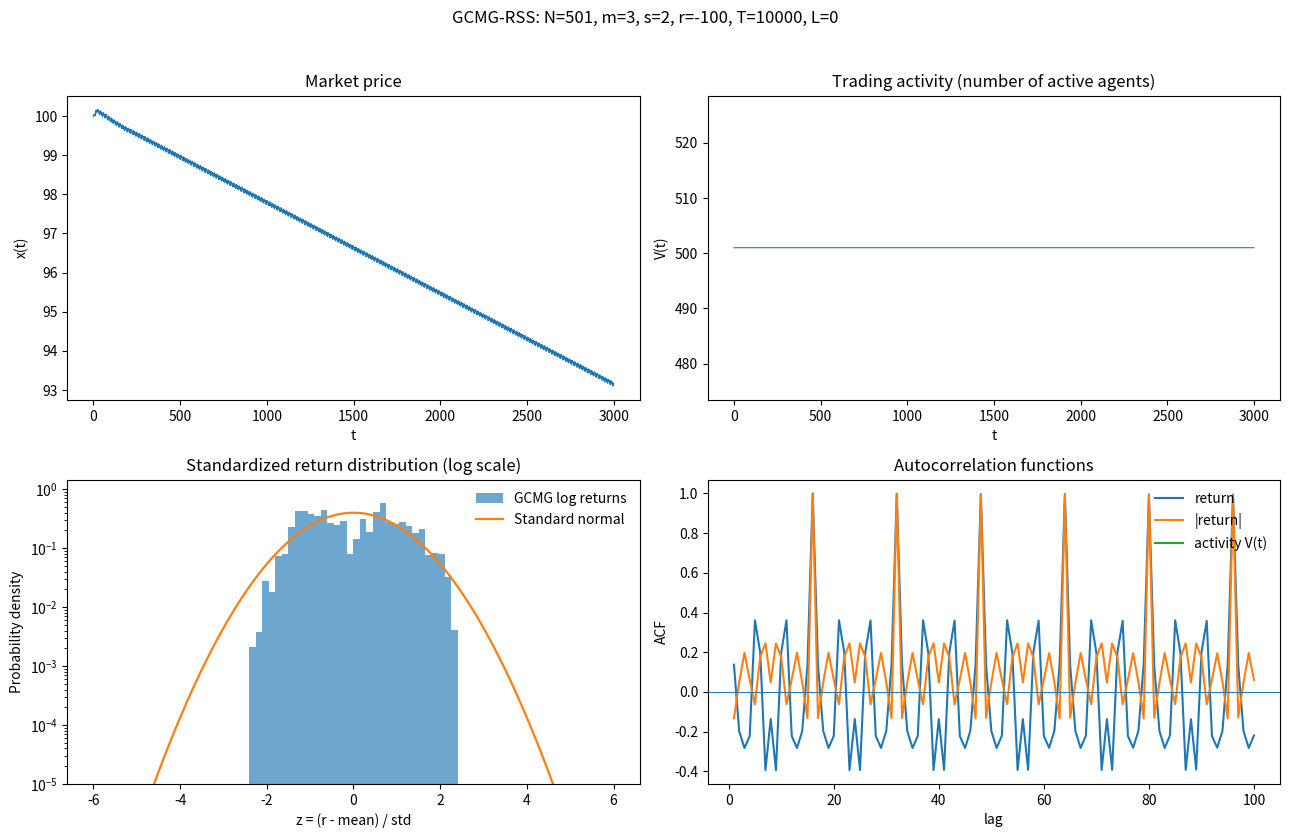
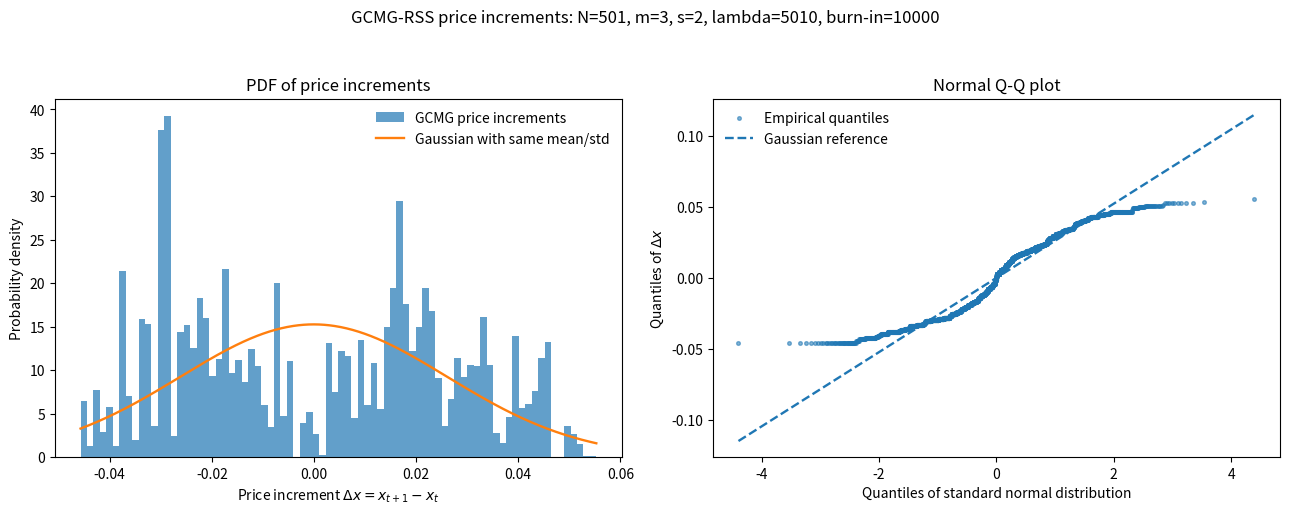

Write the Python code that produced these figures, in order.
#!/usr/bin/env python3
"""Grand Canonical Minority Game (GCMG) with a Reduced Strategy Space (RSS).

The market/agent dynamics are deliberately separated from the strategy-space
construction.  A future FSS implementation only needs to provide an object
with an ``actions`` array of shape (n_strategies, 2**m), containing +/-1.

Model equations follow the uploaded lecture slides, especially p.25:
    D_t = n_buy(t) - n_sell(t) = sum_i a_i(t)
    x_t - x_{t-1} = D_t / lambda
    S_R(t+1) = (1 - 1/T) S_R(t)
               - a_R[mu_t] * sign(D_t/lambda - L)
    mu_{t+1} = 2 mu_t - P H(mu_t - P/2) + H(D_t/lambda - L)

By default, scores start at r + initial_score_offset and the random
zero-score tie regularization is used.  The literal sign(0)=0 convention
remains available as ``--zero-score-tie zero`` for comparison.
"""

from __future__ import annotations

import argparse
import csv
import json
from dataclasses import dataclass
from pathlib import Path
from typing import Optional, Protocol

import numpy as np


class StrategySpace(Protocol):
    """Interface required by the GCMG simulator.

    ``actions[R, mu]`` is the +/-1 action prescribed by strategy R in state mu.
    The simulator is agnostic about whether the strategy set is RSS or FSS.
    """

    m: int
    actions: np.ndarray


@dataclass(frozen=True)
class RSSStrategySpace:
    """One standard RSS built from a Sylvester-Walsh-Hadamard matrix.

    P = 2**m information states.  The RSS contains 2P strategies:
    P pairwise-uncorrelated strategies and their P anti-correlated partners.
    RSS is not unique; this is a conventional representative of the class.
    """

    m: int
    actions: np.ndarray

    @property
    def P(self) -> int:
        return 1 << self.m

    @property
    def n_strategies(self) -> int:
        return int(self.actions.shape[0])


def sylvester_hadamard(order: int) -> np.ndarray:
    """Return the +/-1 Sylvester Hadamard matrix of power-of-two order."""
    if order < 1 or (order & (order - 1)) != 0:
        raise ValueError("Hadamard order must be a positive power of two.")
    H = np.ones((1, 1), dtype=np.int8)
    while H.shape[0] < order:
        H = np.block([[H, H], [H, -H]]).astype(np.int8, copy=False)
    return H


def build_rss(m: int, verify: bool = True) -> RSSStrategySpace:
    """Construct an RSS of size 2P=2**(m+1) for memory length m."""
    if not isinstance(m, int) or m < 1:
        raise ValueError("m must be an integer >= 1.")
    P = 1 << m
    H = sylvester_hadamard(P)
    actions = np.concatenate((H, -H), axis=0).astype(np.int8, copy=False)

    if verify:
        gram = actions[:P].astype(np.int64) @ actions[:P].astype(np.int64).T
        if not np.array_equal(gram, P * np.eye(P, dtype=np.int64)):
            raise RuntimeError("RSS construction failed: first half is not orthogonal.")
        if not np.array_equal(actions[P:], -actions[:P]):
            raise RuntimeError("RSS construction failed: anti-correlated partners missing.")
    return RSSStrategySpace(m=m, actions=actions)


@dataclass
class GCMGConfig:
    # Parameters explicitly listed on lecture p.25
    N: int = 501
    m: int = 3
    s: int = 2
    r: float = -100.0
    T: float = 10_000.0
    L: float = 0.0

    # Price formation also contains lambda on p.25; it is included explicitly.
    lam: Optional[float] = None  # None -> 10*N, a numerical depth convention
    x0: float = 100.0
    price_mode: str = "linear"  # "linear" follows p.25; "log" follows p.14 alternative

    steps: int = 100_000
    seed: int = 123
    mu0: Optional[int] = None
    initial_score_offset: float = 10.0  # default: initialize scores at r + offset
    initial_score: Optional[float] = None  # optional absolute override (e.g. 0)
    zero_score_tie: str = "random"  # random regularization by default; or literal "zero"
    tie_tolerance: float = 1e-12

    def resolved_lambda(self) -> float:
        value = 10.0 * self.N if self.lam is None else float(self.lam)
        if not np.isfinite(value) or value <= 0:
            raise ValueError("lambda (lam) must be a finite positive number.")
        return value

    def validate(self, n_strategies: Optional[int] = None) -> None:
        if self.N < 1:
            raise ValueError("N must be >= 1.")
        if self.m < 1:
            raise ValueError("m must be >= 1.")
        if self.s < 1:
            raise ValueError("s must be >= 1.")
        if self.T < 1:
            raise ValueError("T must be >= 1 so alpha=1-1/T is in [0,1).")
        if self.steps < 1:
            raise ValueError("steps must be >= 1.")
        if self.x0 <= 0 or not np.isfinite(self.x0):
            raise ValueError("x0 must be finite and positive.")
        if self.price_mode not in {"linear", "log"}:
            raise ValueError("price_mode must be 'linear' or 'log'.")
        if not np.isfinite(self.initial_score_offset) or self.initial_score_offset < 0:
            raise ValueError("initial_score_offset must be finite and non-negative.")
        if self.initial_score is not None and not np.isfinite(self.initial_score):
            raise ValueError("initial_score must be finite when specified.")
        if self.zero_score_tie not in {"random", "zero"}:
            raise ValueError("zero_score_tie must be 'random' or 'zero'.")
        if self.tie_tolerance < 0:
            raise ValueError("tie_tolerance must be non-negative.")
        self.resolved_lambda()
        if n_strategies is not None and self.s > n_strategies:
            raise ValueError(
                f"s={self.s} exceeds the available strategy count {n_strategies}."
            )
        if self.mu0 is not None and not (0 <= self.mu0 < (1 << self.m)):
            raise ValueError(f"mu0 must lie in [0, {(1 << self.m) - 1}].")




@dataclass
class MarketMaker:
    """Market maker implementing the lecture's linear price-impact rule."""

    lam: float
    price: float
    mode: str = "linear"

    def clear(self, excess_demand: int) -> tuple[float, float, float, float]:
        """Clear net demand and return (new_price, impact, simple_ret, log_ret).

        In linear mode, impact = D/lambda = x[t+1]-x[t].
        In log mode, impact = D/lambda = log(x[t+1])-log(x[t]).
        """
        if self.lam <= 0 or self.price <= 0:
            raise ValueError("MarketMaker requires positive lambda and price.")
        impact = float(excess_demand) / self.lam
        old_price = self.price
        if self.mode == "linear":
            new_price = old_price + impact
            if new_price > 0:
                simple_ret = impact / old_price
                log_ret = float(np.log(new_price / old_price))
            else:
                # The linear rule is undefined as a positive price process at
                # this boundary.  Use the lecture's log-price alternative for
                # this step only, leaving every valid linear step unchanged.
                log_ret = impact
                simple_ret = float(np.expm1(impact))
                new_price = old_price * float(np.exp(impact))
        elif self.mode == "log":
            log_ret = impact
            simple_ret = float(np.expm1(impact))
            new_price = old_price * float(np.exp(impact))
        else:
            raise ValueError("MarketMaker mode must be 'linear' or 'log'.")
        self.price = new_price
        return new_price, impact, simple_ret, log_ret


@dataclass
class GCMGResult:
    config: GCMGConfig
    strategy_space: StrategySpace
    demand: np.ndarray
    buy_orders: np.ndarray
    sell_orders: np.ndarray
    active_agents: np.ndarray
    price: np.ndarray
    price_change: np.ndarray
    simple_returns: np.ndarray
    log_returns: np.ndarray
    global_info: np.ndarray
    appended_bit: np.ndarray
    score_signal: np.ndarray
    final_scores: np.ndarray
    final_holdings: np.ndarray


def _pick_best_strategies(
    scores: np.ndarray,
    holdings: np.ndarray,
    rng: np.random.Generator,
) -> tuple[np.ndarray, np.ndarray]:
    """Pick each agent's highest-score strategy; randomize exact score ties."""
    held_scores = scores[holdings]  # (N, s)
    best_scores = held_scores.max(axis=1)
    tie_mask = held_scores == best_scores[:, None]
    tie_random = rng.random(holdings.shape)
    tie_random[~tie_mask] = -1.0
    chosen_columns = np.argmax(tie_random, axis=1)
    chosen_strategies = holdings[np.arange(holdings.shape[0]), chosen_columns]
    return chosen_strategies, best_scores


def simulate_gcmg(
    config: GCMGConfig,
    strategy_space: Optional[StrategySpace] = None,
) -> GCMGResult:
    """Run the GCMG model using the supplied strategy space (RSS by default)."""
    if strategy_space is None:
        strategy_space = build_rss(config.m)

    P = 1 << config.m
    actions = np.asarray(strategy_space.actions, dtype=np.int8)
    if getattr(strategy_space, "m", None) != config.m:
        raise ValueError("strategy_space.m must equal config.m.")
    if actions.ndim != 2 or actions.shape[1] != P:
        raise ValueError(f"actions must have shape (n_strategies, {P}).")
    if not np.all(np.isin(actions, (-1, 1))):
        raise ValueError("All strategy actions must be -1 or +1.")
    n_strategies = actions.shape[0]
    config.validate(n_strategies=n_strategies)

    rng = np.random.default_rng(config.seed)
    lam = config.resolved_lambda()
    alpha = 1.0 - 1.0 / config.T

    # Each agent independently draws s distinct strategies from the strategy pool.
    holdings = np.empty((config.N, config.s), dtype=np.int32)
    for i in range(config.N):
        holdings[i] = rng.choice(n_strategies, size=config.s, replace=False)

    # By default initialize all virtual scores at r + offset, as a startup
    # convention. An absolute initial_score can override this (e.g. 0 to
    # reproduce the all-zero initialization mentioned on lecture p.36).
    # Since the scores are equal at t=0, each agent randomizes among its s
    # held strategies; a positive offset makes all agents eligible initially.
    initial_score_value = (
        float(config.initial_score)
        if config.initial_score is not None
        else config.r + config.initial_score_offset
    )
    scores = np.full(n_strategies, initial_score_value, dtype=np.float64)
    mu = int(rng.integers(P)) if config.mu0 is None else int(config.mu0)
    market_maker = MarketMaker(
        lam=lam, price=float(config.x0), mode=config.price_mode
    )

    steps = config.steps
    demand = np.zeros(steps, dtype=np.int32)
    buy_orders = np.zeros(steps, dtype=np.int32)
    sell_orders = np.zeros(steps, dtype=np.int32)
    active_agents = np.zeros(steps, dtype=np.int32)
    price = np.zeros(steps + 1, dtype=np.float64)
    price_change = np.zeros(steps, dtype=np.float64)
    simple_returns = np.zeros(steps, dtype=np.float64)
    log_returns = np.zeros(steps, dtype=np.float64)
    global_info = np.zeros(steps, dtype=np.int32)
    appended_bit = np.zeros(steps, dtype=np.int8)
    score_signal_series = np.zeros(steps, dtype=np.float64)
    price[0] = market_maker.price

    for t in range(steps):
        mu_t = mu
        best_strategy, best_score = _pick_best_strategies(scores, holdings, rng)

        # Grand-canonical entry rule: trade only when the best held strategy
        # has a score strictly greater than r (lecture p.23 / p.25).
        active = best_score > config.r
        chosen_actions = actions[best_strategy, mu_t]
        agent_orders = chosen_actions * active.astype(np.int8)

        D = int(agent_orders.sum())
        n_buy = int(np.count_nonzero(agent_orders == 1))
        n_sell = int(np.count_nonzero(agent_orders == -1))
        q = D / lam
        excess_vs_reference = q - config.L

        # Sign for score updates and the new public bit.  The lecture p.36
        # explicitly randomizes the public bit at equality.  We expose whether
        # the virtual score at equality is also randomized or set to zero.
        if excess_vs_reference > config.tie_tolerance:
            score_signal = 1.0
            new_bit = 1
        elif excess_vs_reference < -config.tie_tolerance:
            score_signal = -1.0
            new_bit = 0
        else:
            new_bit = int(rng.integers(0, 2))
            if config.zero_score_tie == "random":
                score_signal = float(1 if rng.integers(0, 2) else -1)
            else:
                score_signal = 0.0

        # Update all virtual strategy scores, including strategies not currently
        # held/selected by an active agent, as in the lecture's score table.
        scores = alpha * scores - actions[:, mu_t].astype(np.float64) * score_signal

        # Market-maker clearing: linear impact is the p.25 rule; log mode is
        # the alternative price representation mentioned on p.14.
        price_now, impact, simple_ret, log_ret = market_maker.clear(D)

        # Shift m-bit history left; discard the oldest bit and append new_bit.
        mu = (2 * mu_t + new_bit) % P

        demand[t] = D
        buy_orders[t] = n_buy
        sell_orders[t] = n_sell
        active_agents[t] = int(active.sum())
        price[t + 1] = price_now
        price_change[t] = impact
        simple_returns[t] = simple_ret
        log_returns[t] = log_ret
        global_info[t] = mu_t
        appended_bit[t] = new_bit
        score_signal_series[t] = score_signal

    return GCMGResult(
        config=config,
        strategy_space=strategy_space,
        demand=demand,
        buy_orders=buy_orders,
        sell_orders=sell_orders,
        active_agents=active_agents,
        price=price,
        price_change=price_change,
        simple_returns=simple_returns,
        log_returns=log_returns,
        global_info=global_info,
        appended_bit=appended_bit,
        score_signal=score_signal_series,
        final_scores=scores.copy(),
        final_holdings=holdings.copy(),
    )


def autocorrelation_function(series: np.ndarray, max_lag: int) -> np.ndarray:
    """Fast normalized ACF using an FFT (lags 0..max_lag)."""
    x = np.asarray(series, dtype=np.float64)
    if x.ndim != 1 or x.size < 2:
        raise ValueError("series must be a one-dimensional array with at least 2 points")
    if max_lag < 0 or max_lag >= x.size:
        raise ValueError("max_lag must be in [0, len(series)-1]")
    x = x - x.mean()
    if np.allclose(x, 0.0):
        out = np.full(max_lag + 1, np.nan)
        out[0] = 1.0
        return out
    n = x.size
    nfft = 1 << (2 * n - 1).bit_length()
    spectrum = np.fft.rfft(x, n=nfft)
    acov = np.fft.irfft(spectrum * np.conjugate(spectrum), n=nfft)[:max_lag + 1]
    acov /= n  # biased estimator; consistent across all requested lags
    if acov[0] <= 0:
        return np.full(max_lag + 1, np.nan)
    return acov / acov[0]


def lag_autocorrelation(series: np.ndarray, lag: int) -> float:
    """Pearson autocorrelation at a positive integer lag."""
    x = np.asarray(series, dtype=np.float64)
    if lag <= 0 or lag >= x.size:
        return float("nan")
    return float(autocorrelation_function(x, lag)[lag])


def summarize_result(result: GCMGResult, burn_in: int = 10_000) -> dict[str, float]:
    """Compute basic stylized-fact diagnostics after discarding burn-in."""
    if not (0 <= burn_in < result.demand.size - 3):
        raise ValueError("burn_in must be >=0 and leave at least 4 observations.")
    r = np.asarray(result.log_returns[burn_in:], dtype=np.float64)
    d = np.asarray(result.demand[burn_in:], dtype=np.float64)
    v = np.asarray(result.active_agents[burn_in:], dtype=np.float64)

    r_centered = r - r.mean()
    r_std = r_centered.std()
    if r_std > 0:
        z = r_centered / r_std
        excess_kurtosis = float(np.mean(z**4) - 3.0)
    else:
        excess_kurtosis = float("nan")

    demand_std = float(d.std())
    demand_kurtosis = (
        float(np.mean(((d - d.mean()) / demand_std) ** 4) - 3.0)
        if demand_std > 0 else float("nan")
    )
    summary: dict[str, float] = {
        "observations_after_burn_in": float(r.size),
        "mean_demand": float(d.mean()),
        "std_demand": demand_std,
        "excess_kurtosis_demand": demand_kurtosis,
        "mean_active_agents": float(v.mean()),
        "std_active_agents": float(v.std()),
        "mean_log_return": float(r.mean()),
        "std_log_return": float(r.std()),
        "excess_kurtosis_log_return": excess_kurtosis,
        "acf_return_lag1": lag_autocorrelation(r, 1),
        "acf_abs_return_lag1": lag_autocorrelation(np.abs(r_centered), 1),
        "acf_abs_return_lag2": lag_autocorrelation(np.abs(r_centered), 2),
        "acf_abs_return_lag5": lag_autocorrelation(np.abs(r_centered), 5),
        "acf_abs_return_lag10": lag_autocorrelation(np.abs(r_centered), 10),
        "acf_volume_lag1": lag_autocorrelation(v, 1),
        "acf_volume_lag2": lag_autocorrelation(v, 2),
        "acf_volume_lag5": lag_autocorrelation(v, 5),
        "acf_volume_lag10": lag_autocorrelation(v, 10),
    }
    return summary


def save_csv(result: GCMGResult, path: Path) -> None:
    """Write one row per market round; price[t+1] is after that round's order flow."""
    path.parent.mkdir(parents=True, exist_ok=True)
    header = [
        "t", "mu_t", "new_bit", "demand", "buy_orders", "sell_orders",
        "active_agents", "price", "price_change", "simple_return",
        "log_return", "score_signal",
    ]
    with path.open("w", newline="", encoding="utf-8") as f:
        writer = csv.writer(f)
        writer.writerow(header)
        for t in range(result.demand.size):
            writer.writerow([
                t,
                int(result.global_info[t]),
                int(result.appended_bit[t]),
                int(result.demand[t]),
                int(result.buy_orders[t]),
                int(result.sell_orders[t]),
                int(result.active_agents[t]),
                f"{result.price[t + 1]:.12g}",
                f"{result.price_change[t]:.12g}",
                f"{result.simple_returns[t]:.12g}",
                f"{result.log_returns[t]:.12g}",
                f"{result.score_signal[t]:.1f}",
            ])


def save_diagnostics_plot(
    result: GCMGResult,
    path: Path,
    burn_in: int = 10_000,
    show_steps: int = 3_000,
) -> None:
    """Save price/activity, return-tail and autocorrelation diagnostics."""
    import matplotlib
    matplotlib.use("Agg")
    import matplotlib.pyplot as plt
    from math import sqrt, pi

    if not (0 <= burn_in < result.demand.size - 3):
        raise ValueError("burn_in must leave enough observations for diagnostics.")

    r = result.log_returns[burn_in:]
    rc = r - r.mean()
    rstd = rc.std()
    z = rc / rstd if rstd > 0 else rc
    lags = np.arange(1, 101)
    acf_r = autocorrelation_function(rc, 100)[1:]
    acf_abs = autocorrelation_function(np.abs(rc), 100)[1:]
    volume = result.active_agents[burn_in:].astype(float)
    acf_vol = autocorrelation_function(volume, 100)[1:]

    fig, axes = plt.subplots(2, 2, figsize=(13, 8.5))
    ax = axes[0, 0]
    t_price = np.arange(min(show_steps, result.price.size))
    ax.plot(t_price, result.price[:t_price.size], linewidth=1.0)
    ax.set_title("Market price")
    ax.set_xlabel("t")
    ax.set_ylabel("x(t)")

    ax = axes[0, 1]
    t_vol = np.arange(min(show_steps, result.active_agents.size))
    ax.plot(t_vol, result.active_agents[:t_vol.size], linewidth=0.8)
    ax.set_title("Trading activity (number of active agents)")
    ax.set_xlabel("t")
    ax.set_ylabel("V(t)")

    ax = axes[1, 0]
    bins = np.linspace(-6, 6, 81)
    ax.hist(z, bins=bins, density=True, alpha=0.65, label="GCMG log returns")
    grid = np.linspace(-6, 6, 500)
    normal_pdf = np.exp(-0.5 * grid**2) / sqrt(2 * pi)
    ax.plot(grid, normal_pdf, linewidth=1.6, label="Standard normal")
    ax.set_yscale("log")
    ax.set_ylim(bottom=1e-5)
    ax.set_title("Standardized return distribution (log scale)")
    ax.set_xlabel("z = (r - mean) / std")
    ax.set_ylabel("Probability density")
    ax.legend(frameon=False)

    ax = axes[1, 1]
    ax.plot(lags, acf_r, label="return")
    ax.plot(lags, acf_abs, label="|return|")
    ax.plot(lags, acf_vol, label="activity V(t)")
    ax.axhline(0.0, linewidth=0.7)
    ax.set_title("Autocorrelation functions")
    ax.set_xlabel("lag")
    ax.set_ylabel("ACF")
    ax.legend(frameon=False)

    fig.suptitle(
        f"GCMG-RSS: N={result.config.N}, m={result.config.m}, s={result.config.s}, "
        f"r={result.config.r:g}, T={result.config.T:g}, L={result.config.L:g}",
        fontsize=12,
    )
    fig.tight_layout(rect=(0, 0, 1, 0.96))
    path.parent.mkdir(parents=True, exist_ok=True)
    fig.savefig(path, dpi=180)
    plt.close(fig)


def save_price_change_distribution_plot(
    result: GCMGResult,
    path: Path,
    burn_in: int = 10_000,
    bins: int = 80,
    max_qq_points: int = 5_000,
) -> None:
    """Save raw price-increment PDF and normal Q-Q plot (lecture p.27 style).

    The horizontal variable is the actual x[t+1]-x[t], not a standardized
    return.  The Gaussian reference uses the sample mean and standard deviation.
    """
    import matplotlib
    matplotlib.use("Agg")
    import matplotlib.pyplot as plt
    from math import sqrt, pi
    from statistics import NormalDist

    if not (0 <= burn_in < result.demand.size - 3):
        raise ValueError("burn_in must be >=0 and leave at least 4 observations.")
    if bins < 5:
        raise ValueError("bins must be >= 5.")
    if max_qq_points < 100:
        raise ValueError("max_qq_points must be >= 100.")

    # In linear mode this equals D/lambda. Computing it from price also makes
    # the label correct when price_mode='log'.
    delta_x = np.diff(result.price)[burn_in:]
    delta_x = delta_x[np.isfinite(delta_x)]
    if delta_x.size < 4:
        raise ValueError("Not enough finite price increments to plot.")

    mean = float(delta_x.mean())
    std = float(delta_x.std())
    fig, axes = plt.subplots(1, 2, figsize=(13, 5.2))

    # (a) PDF of raw price increments.
    ax = axes[0]
    if std > 0:
        _, edges, _ = ax.hist(
            delta_x, bins=bins, density=True, alpha=0.7,
            label="GCMG price increments",
        )
        grid = np.linspace(float(edges[0]), float(edges[-1]), 600)
        gaussian_pdf = np.exp(-0.5 * ((grid - mean) / std) ** 2) / (std * sqrt(2 * pi))
        ax.plot(grid, gaussian_pdf, linewidth=1.7, label="Gaussian with same mean/std")
    else:
        ax.axvline(mean, linewidth=2, label="GCMG price increments")
    ax.set_title("PDF of price increments")
    ax.set_xlabel(r"Price increment $\Delta x=x_{t+1}-x_t$")
    ax.set_ylabel("Probability density")
    ax.legend(frameon=False)

    # (b) Normal Q-Q plot, using standard-library inverse normal CDF.
    ax = axes[1]
    ordered = np.sort(delta_x)
    n = ordered.size
    n_plot = min(n, max_qq_points)
    indices = np.unique(np.linspace(0, n - 1, n_plot).round().astype(int))
    sample_quantiles = ordered[indices]
    probabilities = (indices + 0.5) / n
    normal = NormalDist()
    theoretical_quantiles = np.fromiter(
        (normal.inv_cdf(float(prob)) for prob in probabilities),
        dtype=np.float64, count=probabilities.size,
    )
    ax.scatter(theoretical_quantiles, sample_quantiles, s=7, alpha=0.55,
               label="Empirical quantiles")
    if std > 0:
        qline = np.linspace(float(theoretical_quantiles.min()),
                            float(theoretical_quantiles.max()), 200)
        ax.plot(qline, mean + std * qline, "--", linewidth=1.7,
                label="Gaussian reference")
    ax.set_title("Normal Q-Q plot")
    ax.set_xlabel("Quantiles of standard normal distribution")
    ax.set_ylabel(r"Quantiles of $\Delta x$")
    ax.legend(frameon=False)

    fig.suptitle(
        f"GCMG-RSS price increments: N={result.config.N}, m={result.config.m}, "
        f"s={result.config.s}, lambda={result.config.resolved_lambda():g}, "
        f"burn-in={burn_in}", fontsize=12,
    )
    fig.tight_layout(rect=(0, 0, 1, 0.94))
    path.parent.mkdir(parents=True, exist_ok=True)
    fig.savefig(path, dpi=180)
    plt.close(fig)


def _parse_args() -> argparse.Namespace:
    parser = argparse.ArgumentParser(description="Simulate the GCMG with RSS strategies.")
    parser.add_argument("--N", type=int, default=501, help="number of agents")
    parser.add_argument("--m", type=int, default=3, help="global-information memory length")
    parser.add_argument("--s", type=int, default=2, help="strategies held by each agent")
    parser.add_argument("--r", type=float, default=-100.0, help="strategy-score participation threshold")
    parser.add_argument("--T", type=float, default=10_000.0, help="score memory/effective period")
    parser.add_argument("--L", type=float, default=0.0, help="market reference threshold")
    parser.add_argument("--lambda", dest="lam", type=float, default=None, help="market depth; default 10*N")
    parser.add_argument("--x0", type=float, default=100.0, help="initial price")
    parser.add_argument("--price-mode", choices=("linear", "log"), default="linear")
    parser.add_argument("--steps", type=int, default=100_000, help="number of market rounds")
    parser.add_argument("--seed", type=int, default=123, help="random seed")
    parser.add_argument("--mu0", type=int, default=None, help="initial m-bit public-information state")
    parser.add_argument(
        "--initial-score-offset", type=float, default=10.0,
        help="initialize every strategy score at r + offset (default: 10)",
    )
    parser.add_argument(
        "--initial-score", type=float, default=None,
        help="absolute initial score for all strategies; overrides --initial-score-offset",
    )
    parser.add_argument(
        "--zero-score-tie", choices=("random", "zero"), default="random",
        help="score signal at D/lambda=L: random regularization (default) or literal sign(0)=0",
    )
    parser.add_argument("--burn-in", type=int, default=10_000, help="discarded transient for diagnostics")
    parser.add_argument("--outdir", type=Path, default=Path("gcmg_output"))
    return parser.parse_args()


def main() -> None:
    args = _parse_args()
    config = GCMGConfig(
        N=args.N,
        m=args.m,
        s=args.s,
        r=args.r,
        T=args.T,
        L=args.L,
        lam=args.lam,
        x0=args.x0,
        price_mode=args.price_mode,
        steps=args.steps,
        seed=args.seed,
        mu0=args.mu0,
        initial_score_offset=args.initial_score_offset,
        initial_score=args.initial_score,
        zero_score_tie=args.zero_score_tie,
    )
    strategy_space = build_rss(config.m)
    result = simulate_gcmg(config, strategy_space)

    args.outdir.mkdir(parents=True, exist_ok=True)
    csv_path = args.outdir / "gcmg_timeseries.csv"
    plot_path = args.outdir / "gcmg_diagnostics.png"
    distribution_plot_path = args.outdir / "gcmg_price_change_distribution.png"
    save_csv(result, csv_path)
    save_diagnostics_plot(result, plot_path, burn_in=args.burn_in)
    save_price_change_distribution_plot(
        result, distribution_plot_path, burn_in=args.burn_in
    )
    summary = summarize_result(result, burn_in=args.burn_in)
    summary_path = args.outdir / "gcmg_summary.json"
    with summary_path.open("w", encoding="utf-8") as f:
        json.dump(
            {"parameters": vars(config), "lambda_used": config.resolved_lambda(), "diagnostics": summary},
            f, ensure_ascii=False, indent=2,
        )

    print(f"RSS: P={strategy_space.P}, number of strategies={strategy_space.n_strategies}")
    initial_score_value = (
        config.initial_score if config.initial_score is not None
        else config.r + config.initial_score_offset
    )
    print(
        f"lambda={config.resolved_lambda():g}; price_mode={config.price_mode}; "
        f"initial_score={initial_score_value:g}; zero_score_tie={config.zero_score_tie}"
    )
    tail_window = max(1, result.active_agents.size // 10)
    if np.all(result.active_agents[-tail_window:] == 0):
        print(
            "\nWARNING: no agents were active in the final 10% of the run. "
            "With L=0 and sign(0)=0, a zero-demand state can become absorbing. "
            "See README.md; compare --zero-score-tie random as an explicit alternative."
        )
    print("\nDiagnostics (after burn-in):")
    for key, value in summary.items():
        print(f"  {key:32s}: {value:.6g}")
    print(f"\nSaved: {csv_path}")
    print(f"Saved: {plot_path}")
    print(f"Saved: {distribution_plot_path}")
    print(f"Saved: {summary_path}")


if __name__ == "__main__":
    main()
